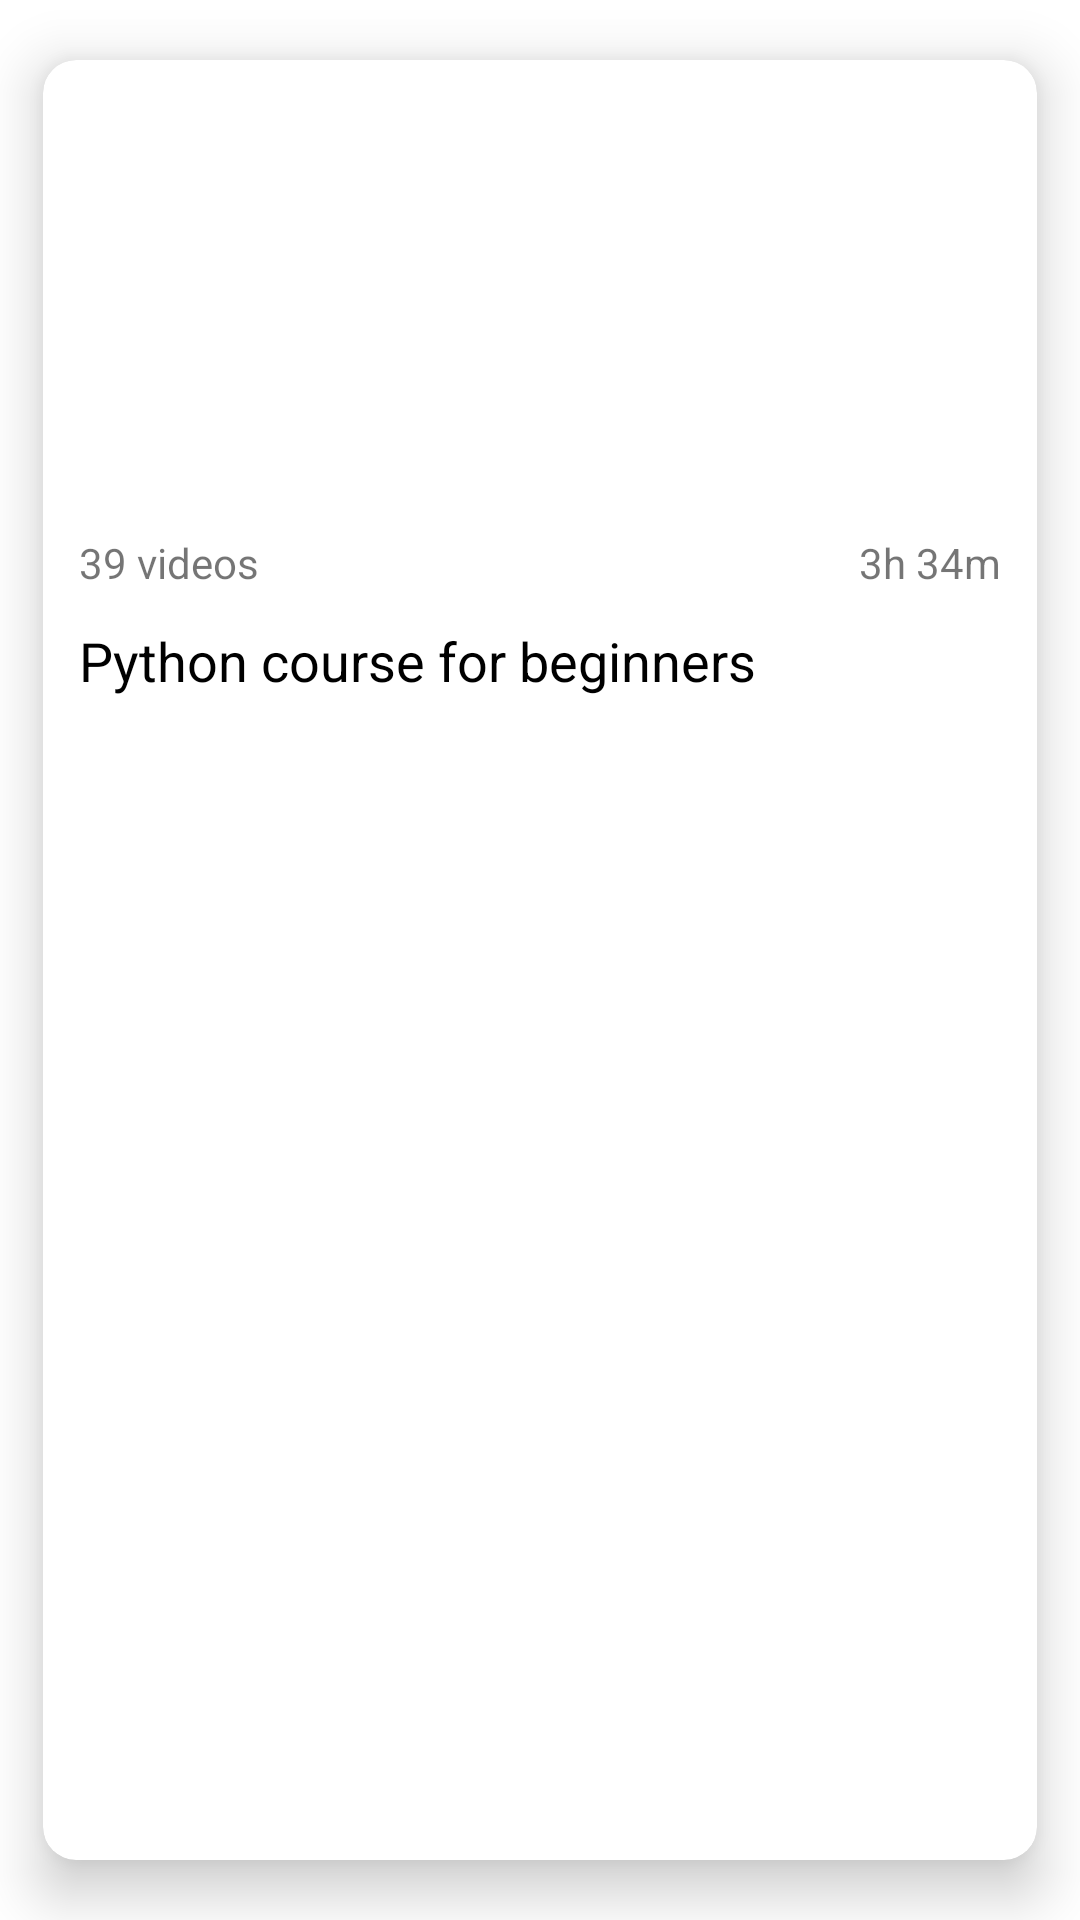

Layout XML and referenced resources for this Android screen:
<!-- AndroidManifest.xml: fallback theme Theme.MaterialComponents.DayNight.NoActionBar -->
<!-- res/layout/course_grid_item.xml -->
<?xml version="1.0" encoding="utf-8"?>
<androidx.cardview.widget.CardView xmlns:android="http://schemas.android.com/apk/res/android"
    android:layout_width="250dp"
    android:layout_height="290dp"
    xmlns:app="http://schemas.android.com/apk/res-auto"
    app:cardCornerRadius="11dp"
    app:cardElevation="11dp"
    app:cardUseCompatPadding="true"
    android:id="@+id/course_item">

    <LinearLayout
        android:layout_width="match_parent"
        android:layout_height="match_parent"
        android:orientation="vertical">

        <ImageView
            android:id="@+id/course_image"
            android:layout_width="match_parent"
            android:layout_height="150dp"
            android:scaleType="centerCrop"
            android:src="@drawable/commonimagetoshow" />

        <LinearLayout
            android:layout_width="match_parent"
            android:layout_height="30dp">

            <TextView
                android:id="@+id/course_video_count"
                android:layout_width="0dp"
                android:layout_weight="1"
                android:layout_height="match_parent"
                android:text="39 videos"
                android:layout_marginLeft="12dp"
                android:layout_marginTop="8dp"/>

            <TextView
                android:id="@+id/course_duration"
                android:layout_width="0dp"
                android:layout_weight="1"
                android:layout_height="match_parent"
                android:text="3h 34m"
                android:gravity="right"
                android:layout_marginRight="12dp"
                android:layout_marginTop="8dp"/>
        </LinearLayout>

        <TextView
            android:id="@+id/course_name"
            android:layout_width="match_parent"
            android:layout_height="match_parent"
            android:text="Python course for beginners"
            android:textColor="@color/black"
            android:layout_marginLeft="12dp"
            android:layout_marginRight="12dp"
            android:layout_marginTop="8dp"
            android:textSize="18sp"/>

    </LinearLayout>

</androidx.cardview.widget.CardView>
<!-- resources referenced by this layout -->
<resources>
  <color name="black">#FF000000</color>
</resources>
